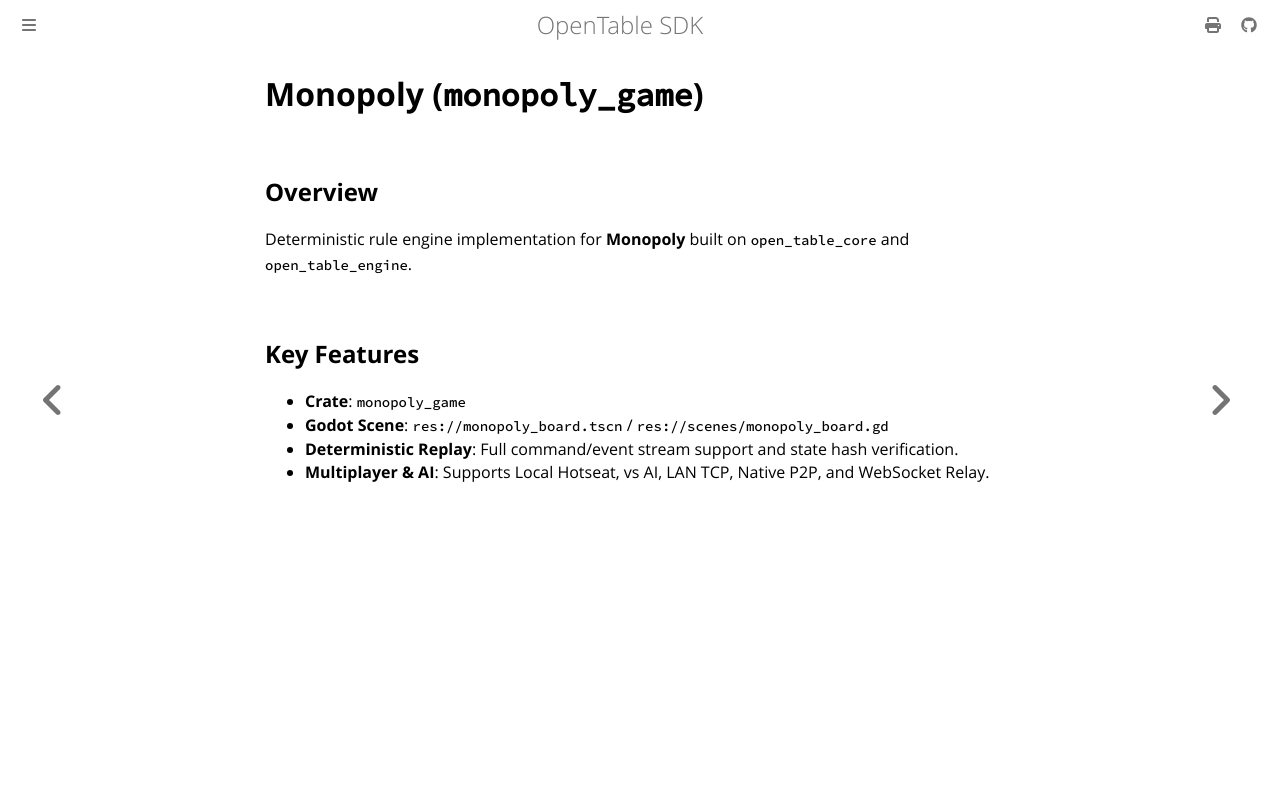

repository: joduranvillan/games_tables_sdk · page: docs/games/monopoly.html · generator: mdbook

# Monopoly (`monopoly_game`)

## Overview
Deterministic rule engine implementation for **Monopoly** built on `open_table_core` and `open_table_engine`.

## Key Features
- **Crate**: `monopoly_game`
- **Godot Scene**: `res://monopoly_board.tscn` / `res://scenes/monopoly_board.gd`
- **Deterministic Replay**: Full command/event stream support and state hash verification.
- **Multiplayer & AI**: Supports Local Hotseat, vs AI, LAN TCP, Native P2P, and WebSocket Relay.
